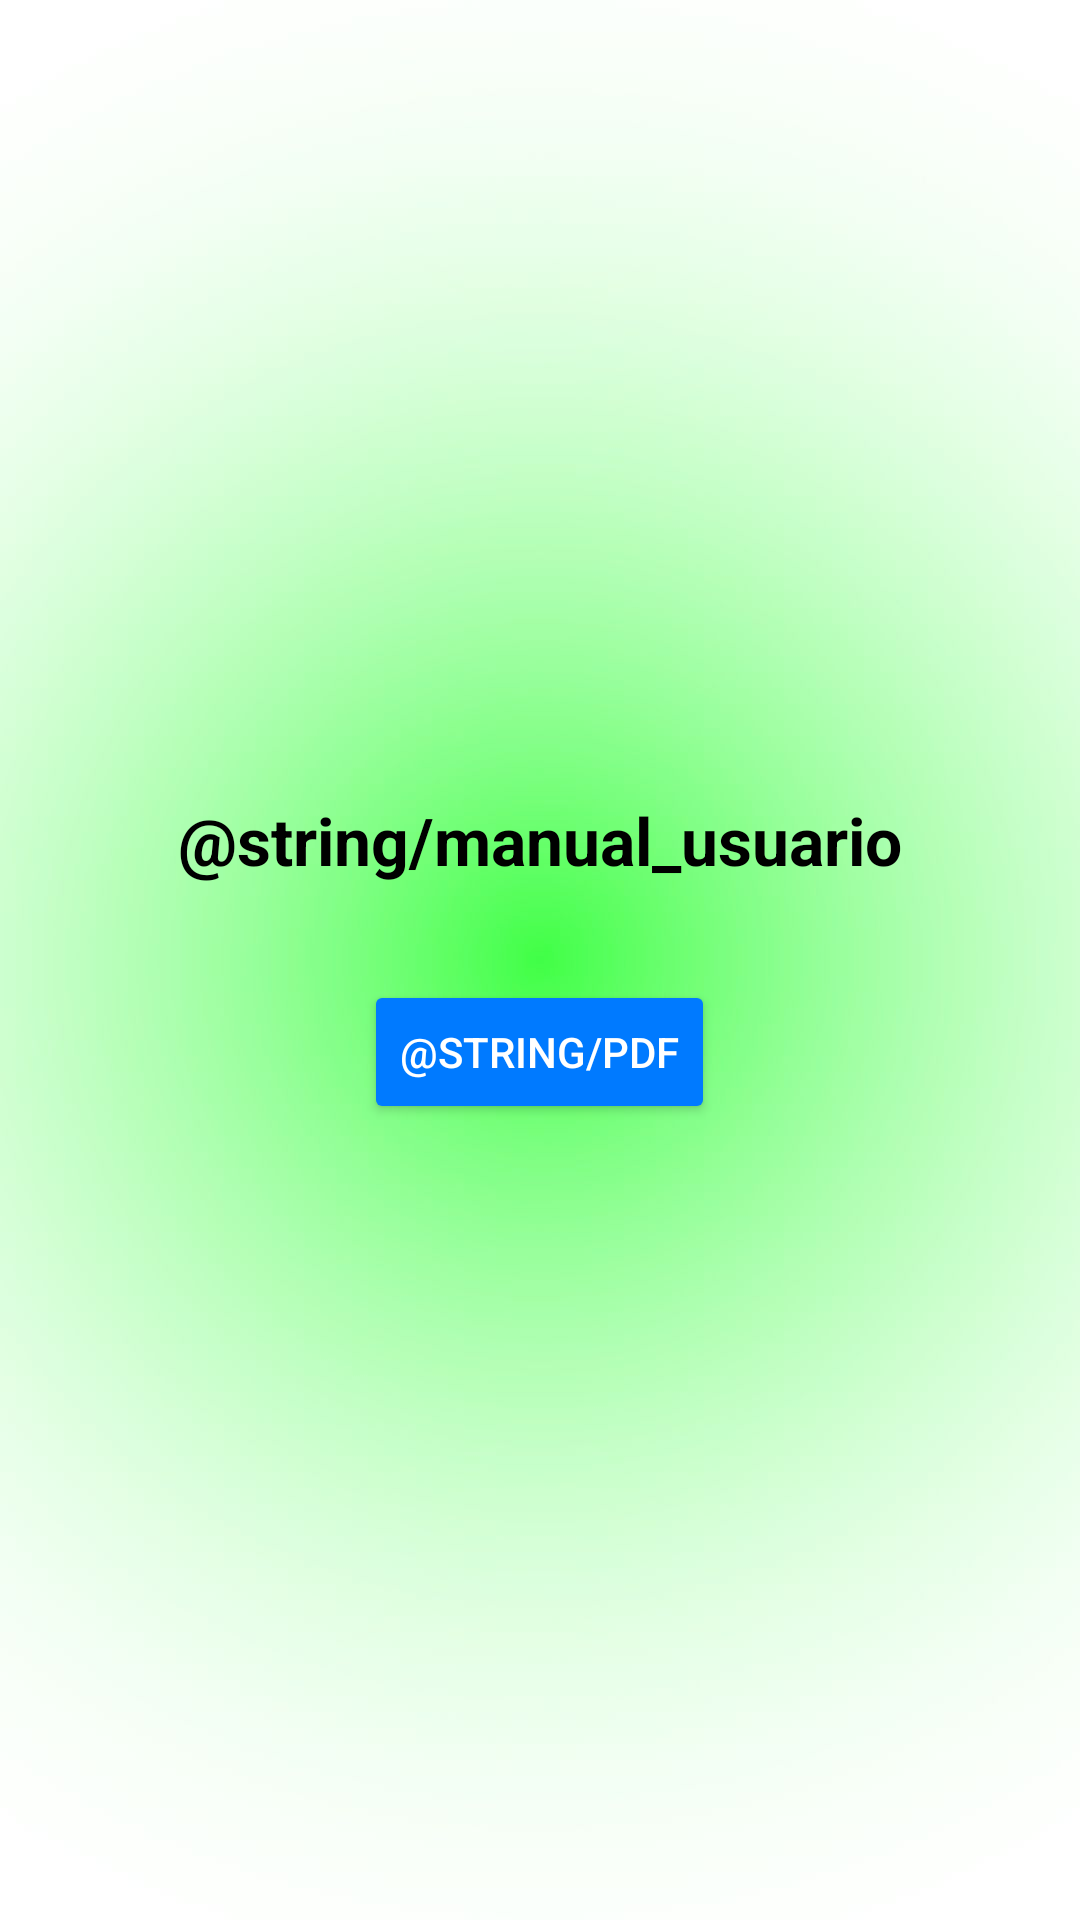

Here is an Android app screen rendered from its layout file. Give the layout XML and the strings, colors and styles it references.
<!-- AndroidManifest.xml: application theme Theme.AppCalendar -->
<!-- res/layout/activity_helpcenter.xml -->
<?xml version="1.0" encoding="utf-8"?>
<LinearLayout xmlns:android="http://schemas.android.com/apk/res/android"
    android:orientation="vertical"
    android:layout_width="match_parent"
    android:layout_height="match_parent"
    android:gravity="center"
    android:padding="16dp"
    android:background="@drawable/ver2">

    <TextView
        android:id="@+id/tvHelpCenterTitle"
        android:layout_width="match_parent"
        android:layout_height="wrap_content"
        android:text="@string/manual_usuario"
        android:textSize="22sp"
        android:textStyle="bold"
        android:textColor="@color/black"
        android:layout_marginBottom="32dp"
        android:gravity="center"/>

    
    <Button
        android:id="@+id/btnDownloadManual"
        android:layout_width="wrap_content"
        android:layout_height="wrap_content"
        android:backgroundTint="#007AFF"
        android:text="@string/pdf"
        android:textColor="@color/white"
        android:layout_gravity="center"/>

</LinearLayout>
<!-- resources referenced by this layout -->
<resources>
  <color name="black">#FF000000</color>
  <color name="white">#FFFFFFFF</color>
  <!-- drawable ver2: jpg bitmap (drawable, 45822 bytes) -->
  <style name="Theme.AppCalendar" parent="Theme.AppCompat.Light.NoActionBar">
          
          <item name="colorPrimary">@color/azul</item>
          <item name="colorPrimaryDark">@color/azul_oscuro</item>
          <item name="colorAccent">@color/blanco</item>
      </style>
  <color name="azul">#007AFF</color>
  <color name="azul_oscuro">#0051A8</color>
  <color name="blanco">#FFFFFF</color>
</resources>
